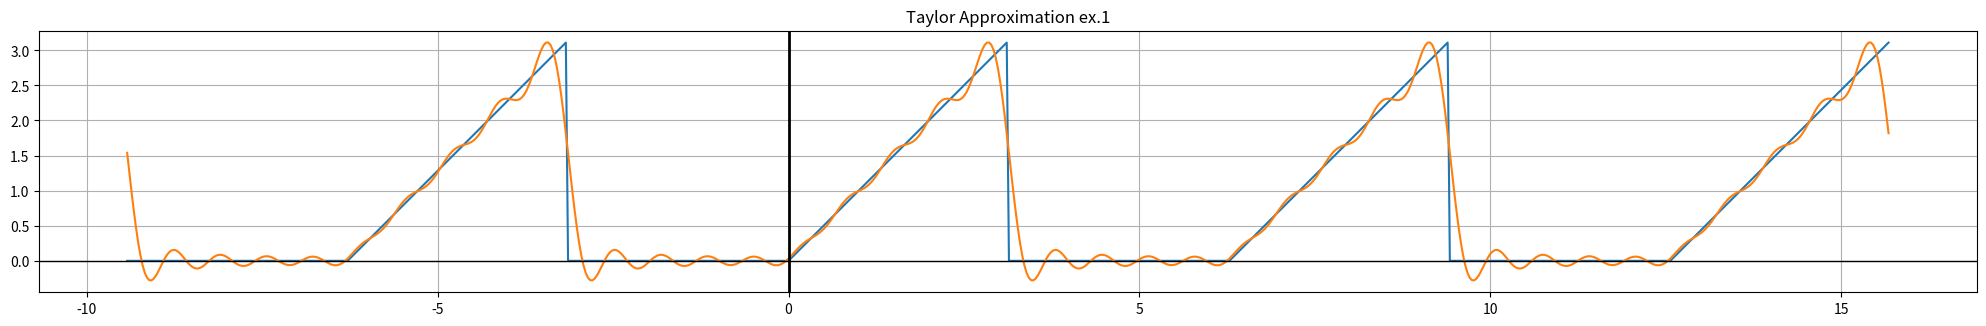

The matplotlib source for this figure:
import numpy as np
from matplotlib import pyplot as plt

pi = 4 * np.arctan(1)

a = -pi
b = pi
n = 200

dx = (b-a)/n
x = np.arange(a,b,dx)

onepiece = np.piecewise(x, [x <= 0,x >=0], [lambda x: 0, lambda x: x])
twopiece = np.append(onepiece,onepiece)
fourpiece = np.append(twopiece,twopiece)  # fourpice is the piecewise function evaluated four times, total length is 8pi


a = -3 * pi
b = 5 * pi
nn = len(fourpiece)
dx = (b-a)/nn
x = np.arange(a,b,dx) # redefinition of x

mm = 10
m = np.arange(1,mm,1)  # this is the nmber of terms in each sum

an = (np.cos(m*pi)-1)/(pi*np.power(m,2))
bn = (np.cos(m*pi))/m

sum2 = 0
sum1 = 0
for i in m-1:
    sum1 = sum1 + an[i] * np.cos(m[i] * x)
    sum2 = sum2 + bn[i] * np.sin(m[i] * x)


a0 = pi/4
estfx = a0 + sum1 - sum2
error = estfx-fourpiece

print(error)

plt.figure(figsize=(25, 25))
plt.plot(x, fourpiece, x, estfx)
plt.title(r'Taylor Approximation ex.1')

ax = plt.gca()
ax.grid(True)
ax.set_aspect(1.0)

ax.axhline(0, color='black', lw=1)
ax.axvline(0, color='black', lw=2)
plt.show()
